Image classification data set "spiral_augmented" (2ai-lab/Leveraging-Handwriting-Impairment-as-an-Early-Biomarker-for-Parkinson-Disease on GitHub). Class labels (2): healthy, Parkinson.

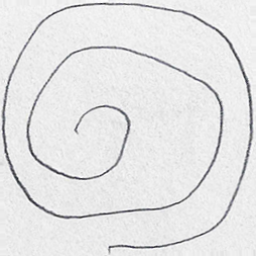
Label: healthy

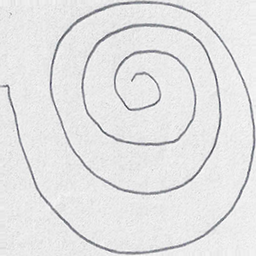
Label: healthy

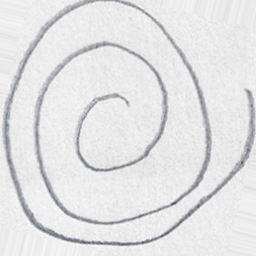
Label: healthy

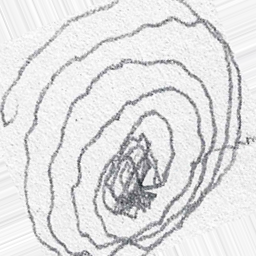
Label: Parkinson

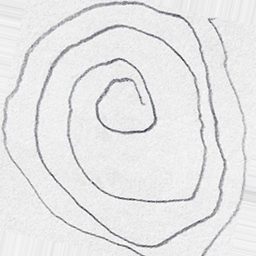
Label: Parkinson

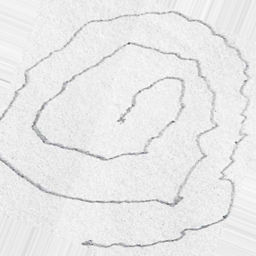
Label: Parkinson
